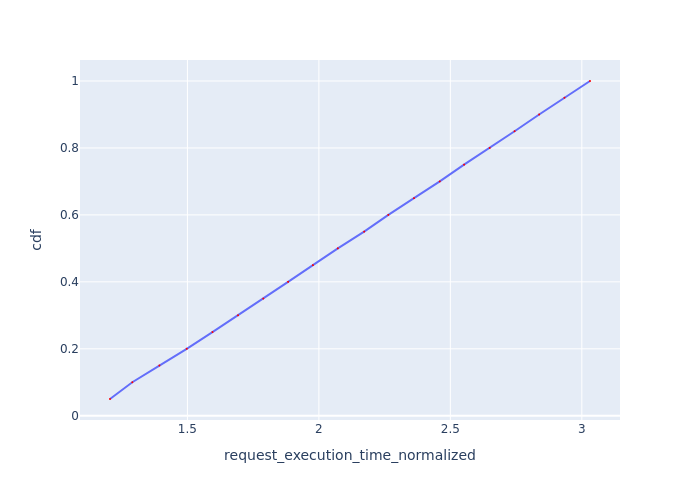

The table this chart was drawn from, first rows:
Request Id, request_execution_time_normalized, cdf
0_0, 1.206, 0.05
0_1, 1.29, 0.1
0_2, 1.393, 0.15
0_3, 1.497, 0.2
0_4, 1.595, 0.25
0_5, 1.693, 0.3
0_6, 1.789, 0.35
0_7, 1.883, 0.4
0_8, 1.977, 0.45
0_9, 2.072, 0.5
0_10, 2.172, 0.55
0_11, 2.264, 0.6
0_12, 2.362, 0.65
0_13, 2.46, 0.7
0_14, 2.552, 0.75
0_15, 2.65, 0.8
0_16, 2.744, 0.85
0_17, 2.838, 0.9
0_18, 2.934, 0.95
0_19, 3.031, 1.0
